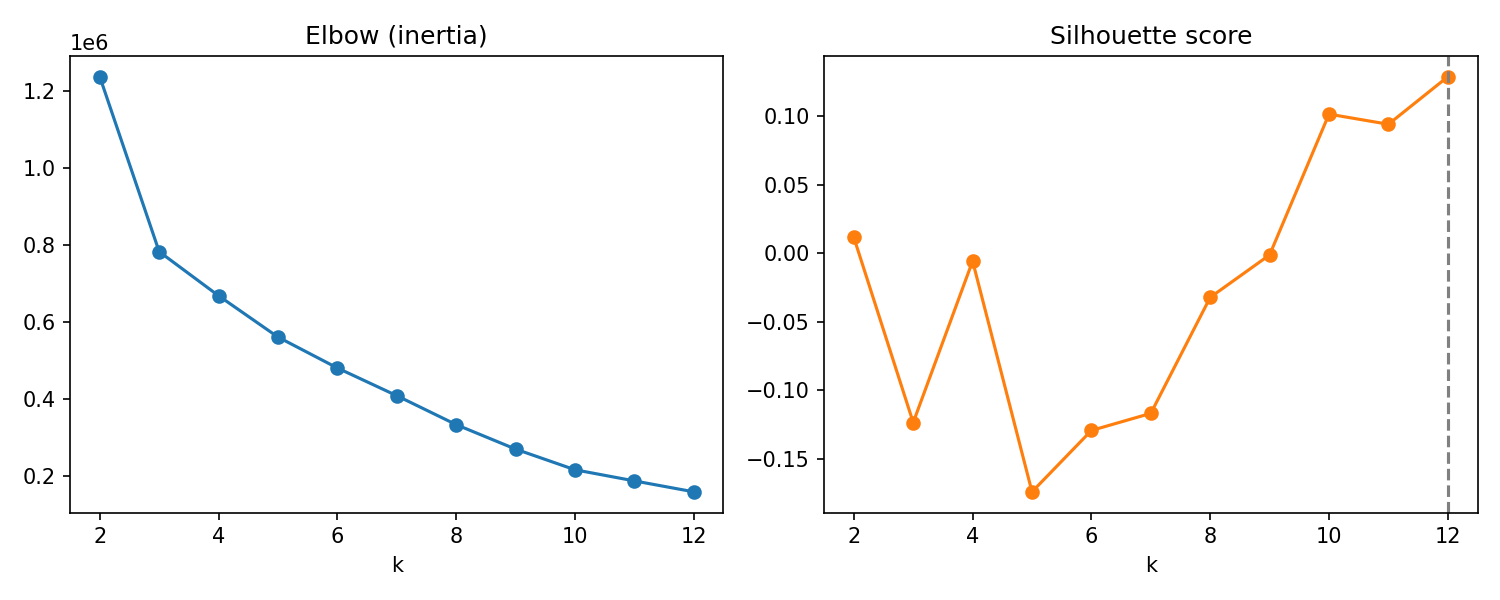

Values plotted in this chart, from the file beside it:
k, inertia, silhouette
2, 1236372, 0.0116
3, 781822, -0.1236
4, 667264, -0.0057
5, 559850, -0.1742
6, 479484, -0.1294
7, 407501, -0.1169
8, 332297, -0.0322
9, 268670, -0.0012
10, 214979, 0.1016
11, 186074, 0.0942
12, 157666, 0.1289
